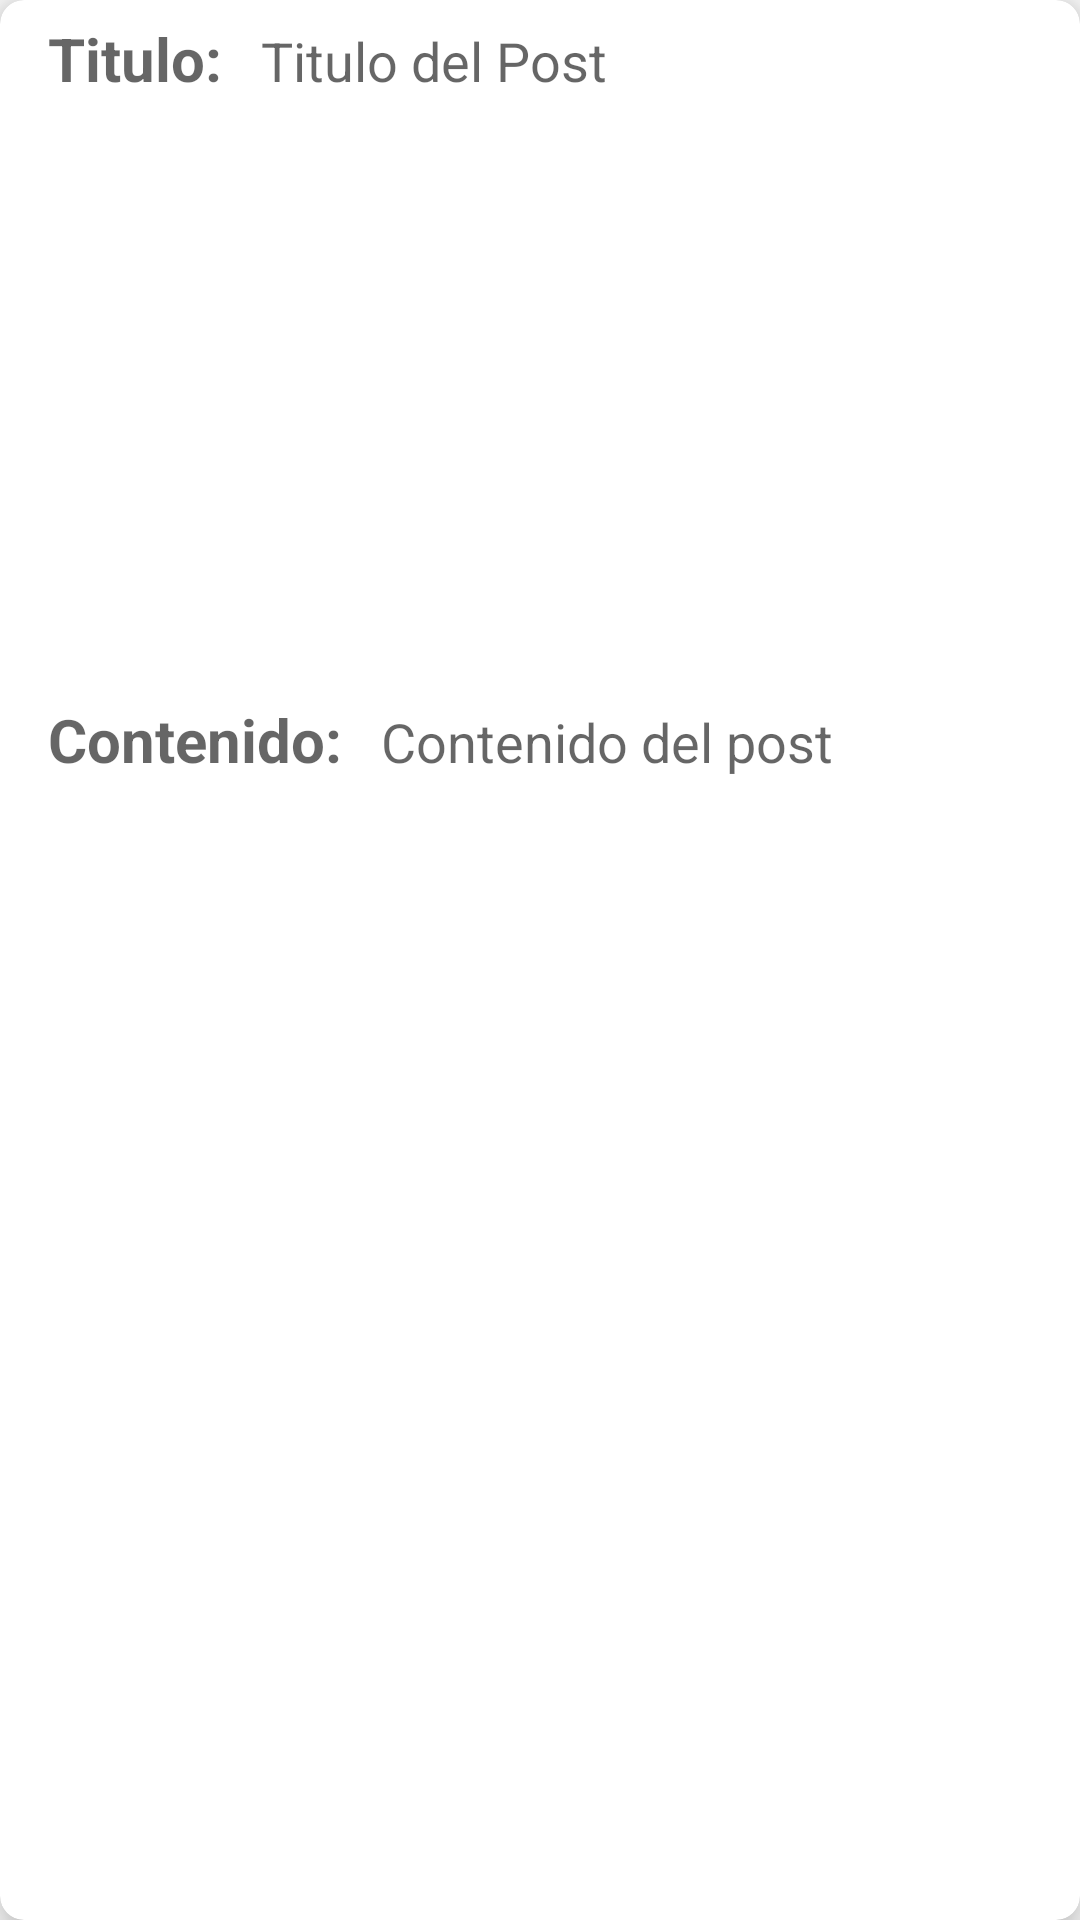

Android layout source for this screen:
<!-- AndroidManifest.xml: application theme Theme.UNLeeG8 -->
<!-- res/layout/user_post.xml -->
<?xml version="1.0" encoding="utf-8"?>
<androidx.cardview.widget.CardView
    xmlns:android="http://schemas.android.com/apk/res/android"
    android:layout_width="match_parent"
    android:layout_height="wrap_content"
    xmlns:app="http://schemas.android.com/apk/res-auto"
    app:cardElevation="8dp"
    app:cardCornerRadius="8dp"
    android:layout_margin="16dp">

    <LinearLayout
        android:layout_width="wrap_content"
        android:layout_height="wrap_content"
        android:layout_marginStart="16dp"
        android:layout_marginVertical="6dp"
        android:orientation="vertical">

        <LinearLayout
            android:layout_width="wrap_content"
            android:layout_height="wrap_content"
            android:layout_gravity="center_vertical"
            android:orientation="horizontal">

            <TextView
                android:layout_width="wrap_content"
                android:layout_height="wrap_content"
                android:hint="Titulo: "
                android:textColor="@color/black"
                android:textSize="20sp"
                android:textStyle="bold" />

            <TextView
                android:id="@+id/tvtitulo"
                android:layout_width="wrap_content"
                android:layout_height="wrap_content"
                android:layout_marginStart="8dp"
                android:hint="Titulo del Post"
                android:textColor="@color/black"
                android:textSize="18sp"/>
        </LinearLayout>

        <LinearLayout
            android:layout_width="wrap_content"
            android:layout_height="wrap_content"
            android:layout_gravity="center_vertical"
            android:orientation="horizontal">

            <ImageView
                android:id="@+id/postpicture"
                android:layout_width="200dp"
                android:layout_height="200dp"
                android:background="@drawable/edit"
                android:src="@drawable/ic_images"/>
        </LinearLayout>

        <LinearLayout
            android:layout_width="wrap_content"
            android:layout_height="wrap_content"
            android:layout_gravity="center_vertical"
            android:orientation="horizontal">

            <TextView
                android:layout_width="wrap_content"
                android:layout_height="wrap_content"
                android:hint="Contenido: "
                android:textColor="@color/black"
                android:textSize="20sp"
                android:textStyle="bold" />

            <TextView
                android:id="@+id/tvcontent"
                android:layout_width="wrap_content"
                android:layout_height="wrap_content"
                android:layout_marginStart="8dp"
                android:hint="Contenido del post"
                android:textColor="@color/black"
                android:textSize="18sp"/>
        </LinearLayout>

    </LinearLayout>



</androidx.cardview.widget.CardView>
<!-- resources referenced by this layout -->
<resources>
  <color name="black">#FFFFFFFF</color>
  <style name="Theme.UNLeeG8" parent="Theme.AppCompat.Light.DarkActionBar">
          
          <item name="colorPrimary">@color/color_barra_abajo_hora</item>
          <item name="colorPrimaryDark">@color/color_barra_arriba</item>
          <item name="colorAccent">@color/secondarycolor</item>
          
      </style>
  <color name="color_barra_abajo_hora">#0d47a1</color>
  <color name="color_barra_arriba">#002171</color>
  <color name="secondarycolor">#e8eaf6</color>
</resources>
